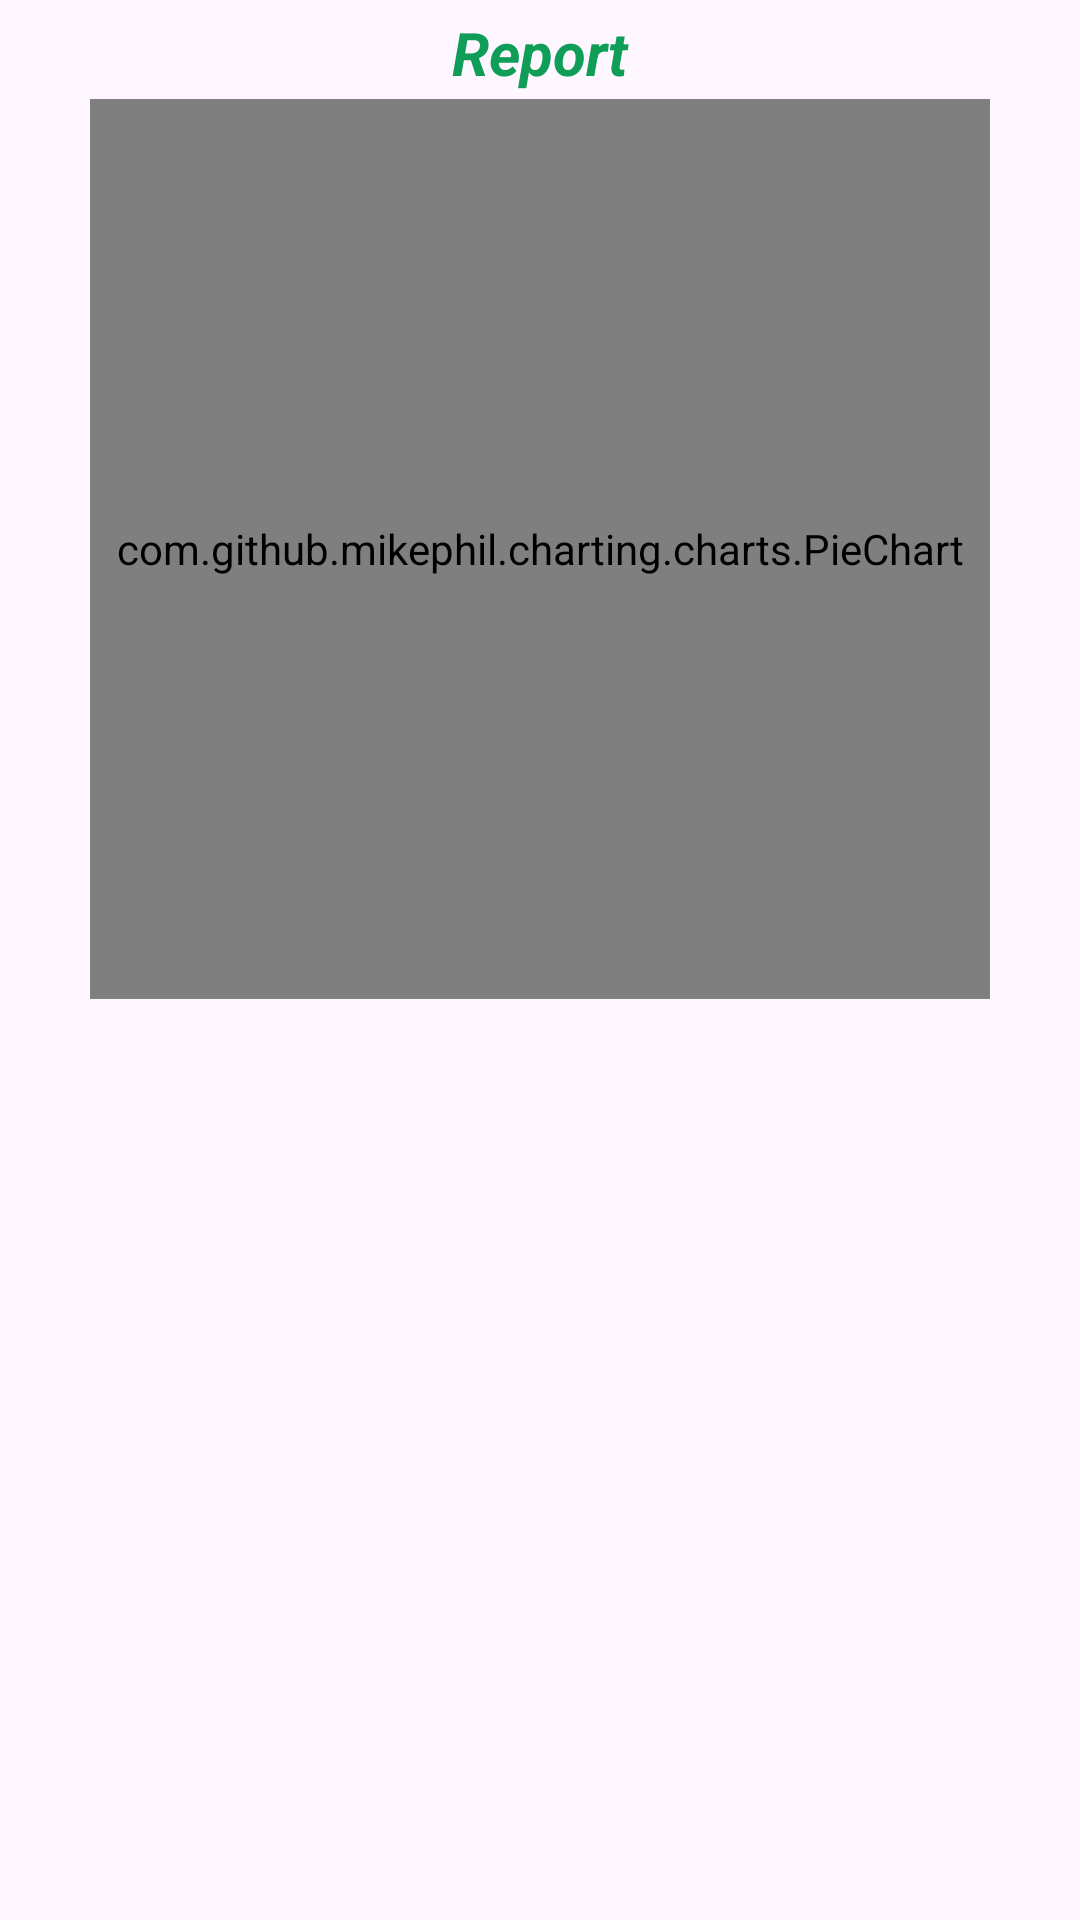

This screen was rendered from an Android layout file. Write that file and the resources it references.
<!-- AndroidManifest.xml: application theme Theme.MistakeTracker -->
<!-- res/layout/fragment_detail.xml -->
<?xml version="1.0" encoding="utf-8"?>
<RelativeLayout
    xmlns:android="http://schemas.android.com/apk/res/android"
    xmlns:tools="http://schemas.android.com/tools"
    android:layout_width="match_parent"
    android:layout_height="match_parent"
    android:fillViewport="true"
    android:orientation="vertical"
    tools:context=".DetailFragment">

    <TextView
        android:id="@+id/idTVHead"
        android:layout_width="match_parent"
        android:layout_height="wrap_content"
        android:layout_marginStart="4dp"
        android:layout_marginTop="2dp"
        android:layout_marginEnd="4dp"
        android:gravity="center"
        android:padding="2dp"
        android:text="Report"
        android:textAlignment="center"
        android:textColor="@color/purple_200"
        android:textSize="20sp"
        android:textStyle="bold|italic" />

    
    <com.github.mikephil.charting.charts.PieChart
        android:id="@+id/pieChart"
        android:layout_width="300dp"
        android:layout_height="300dp"
        android:layout_below="@id/idTVHead"
        android:layout_centerHorizontal="true"
 />

<androidx.recyclerview.widget.RecyclerView
    android:layout_width="match_parent"
    android:layout_height="match_parent"
    android:layout_below="@+id/pieChart"
    android:id="@+id/rcy_detail"/>

</RelativeLayout>
<!-- resources referenced by this layout -->
<resources>
  <color name="purple_200">#0F9D58</color>
  <style name="Theme.MistakeTracker" parent="Base.Theme.MistakeTracker" />
  <style name="Base.Theme.MistakeTracker" parent="Theme.Material3.DayNight.NoActionBar">
          
          
      </style>
</resources>
